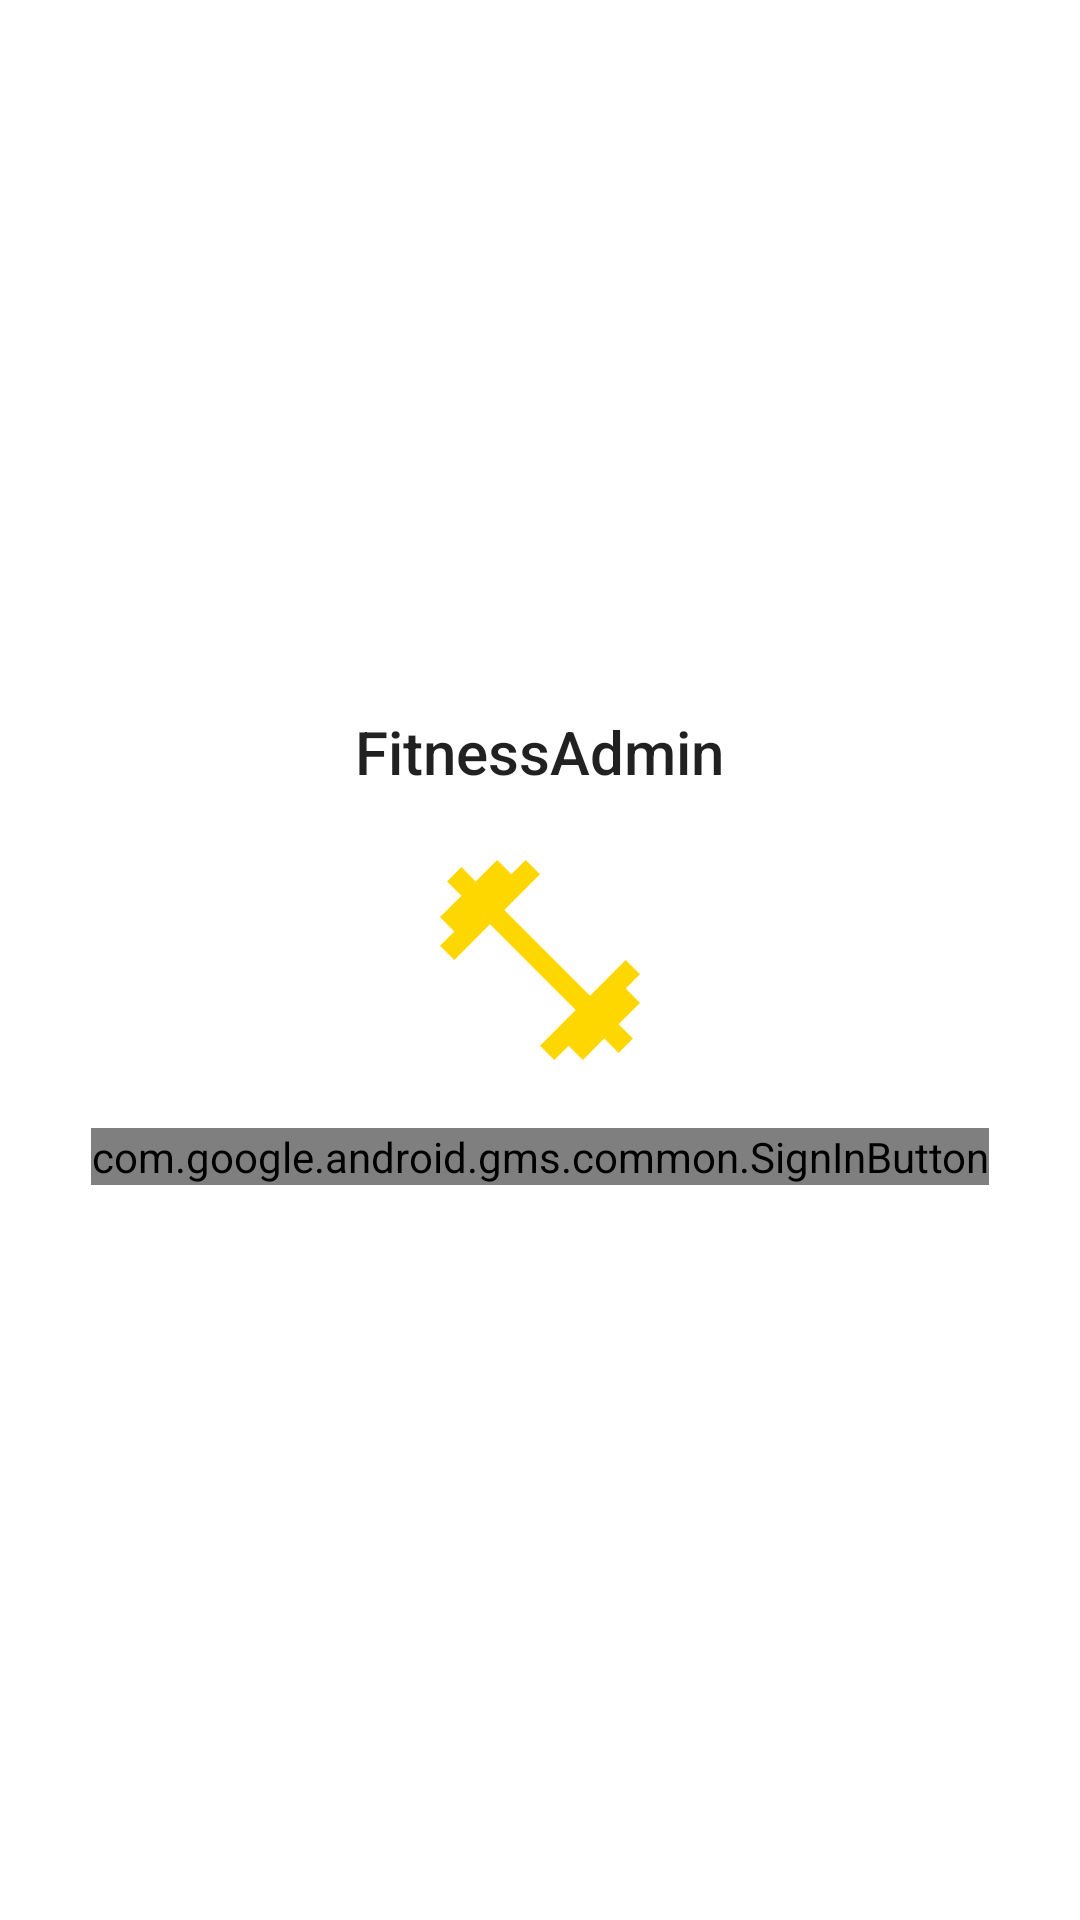

Write the Android layout XML for this screen, with the resource values it uses.
<!-- AndroidManifest.xml: application theme Theme.FitnessFactory -->
<!-- res/layout/activity_auth_content.xml -->
<?xml version="1.0" encoding="utf-8"?>
<layout xmlns:tools="http://schemas.android.com/tools"
    xmlns:android="http://schemas.android.com/apk/res/android"
    xmlns:app="http://schemas.android.com/apk/res-auto">
<RelativeLayout
    android:layout_width="match_parent"
    android:layout_height="match_parent"
    tools:context=".ui.activities.AuthActivity">

    <TextView
        android:id="@+id/tvLoadStatus"
        android:layout_width="wrap_content"
        android:layout_height="wrap_content"
        android:layout_below="@id/pkProgress"
        android:layout_centerInParent="true"
        android:visibility="gone"/>

    <TextView
        android:id="@+id/tvAppName"
        android:layout_width="wrap_content"
        android:layout_height="wrap_content"
        android:layout_above="@id/imgLogo"
        android:layout_centerHorizontal="true"
        android:text="@string/app_name"
        android:layout_marginBottom="@dimen/activity_horizontal_margin"
        android:textAppearance="@style/Base.TextAppearance.AppCompat.Title" />

    <ImageView
        android:id="@+id/imgLogo"
        android:layout_width="80dp"
        android:layout_height="80dp"
        android:layout_centerInParent="true"
        android:layout_marginBottom="@dimen/activity_horizontal_margin"
        android:src="@drawable/ic_baseline_fitness_center_36" />

    <com.google.android.gms.common.SignInButton
        android:id="@+id/btnSignIn"
        android:layout_width="wrap_content"
        android:layout_height="wrap_content"
        android:layout_below="@+id/imgLogo"
        android:layout_centerHorizontal="true"/>

    <ProgressBar
        android:id="@+id/pkProgress"
        android:layout_width="wrap_content"
        android:layout_height="wrap_content"
        android:layout_below="@+id/btnSignIn"
        android:layout_centerInParent="true"
        android:visibility="gone"/>

</RelativeLayout>
</layout>
<!-- resources referenced by this layout -->
<resources>
  <dimen name="activity_horizontal_margin">16dp</dimen>
  <!-- drawable ic_baseline_fitness_center_36 (drawable) -->
  <vector android:height="36dp" android:tint="@color/gold"
      android:viewportHeight="24" android:viewportWidth="24"
      android:width="36dp" xmlns:android="http://schemas.android.com/apk/res/android">
      <path android:fillColor="@color/white" android:pathData="M20.57,14.86L22,13.43 20.57,12 17,15.57 8.43,7 12,3.43 10.57,2 9.14,3.43 7.71,2 5.57,4.14 4.14,2.71 2.71,4.14l1.43,1.43L2,7.71l1.43,1.43L2,10.57 3.43,12 7,8.43 15.57,17 12,20.57 13.43,22l1.43,-1.43L16.29,22l2.14,-2.14 1.43,1.43 1.43,-1.43 -1.43,-1.43L22,16.29z"/>
  </vector>
  <string name="app_name">FitnessAdmin</string>
  <style name="Theme.FitnessFactory" parent="Theme.MaterialComponents.DayNight.DarkActionBar">
          
          <item name="colorPrimary">@color/purple_500</item>
          <item name="colorPrimaryVariant">@color/purple_700</item>
          <item name="colorOnPrimary">@color/white</item>
          
          <item name="colorSecondary">@color/teal_200</item>
          <item name="colorSecondaryVariant">@color/teal_700</item>
          <item name="colorOnSecondary">@color/black</item>
          
          <item name="android:statusBarColor" tools:targetApi="l">?attr/colorPrimaryVariant</item>
          
      </style>
  <color name="gold">#FFD700</color>
  <color name="white">#FFFFFFFF</color>
  <color name="purple_500">#FF6200EE</color>
  <color name="purple_700">#FF3700B3</color>
  <color name="teal_200">#FF03DAC5</color>
  <color name="teal_700">#FF018786</color>
  <color name="black">#FF000000</color>
</resources>
